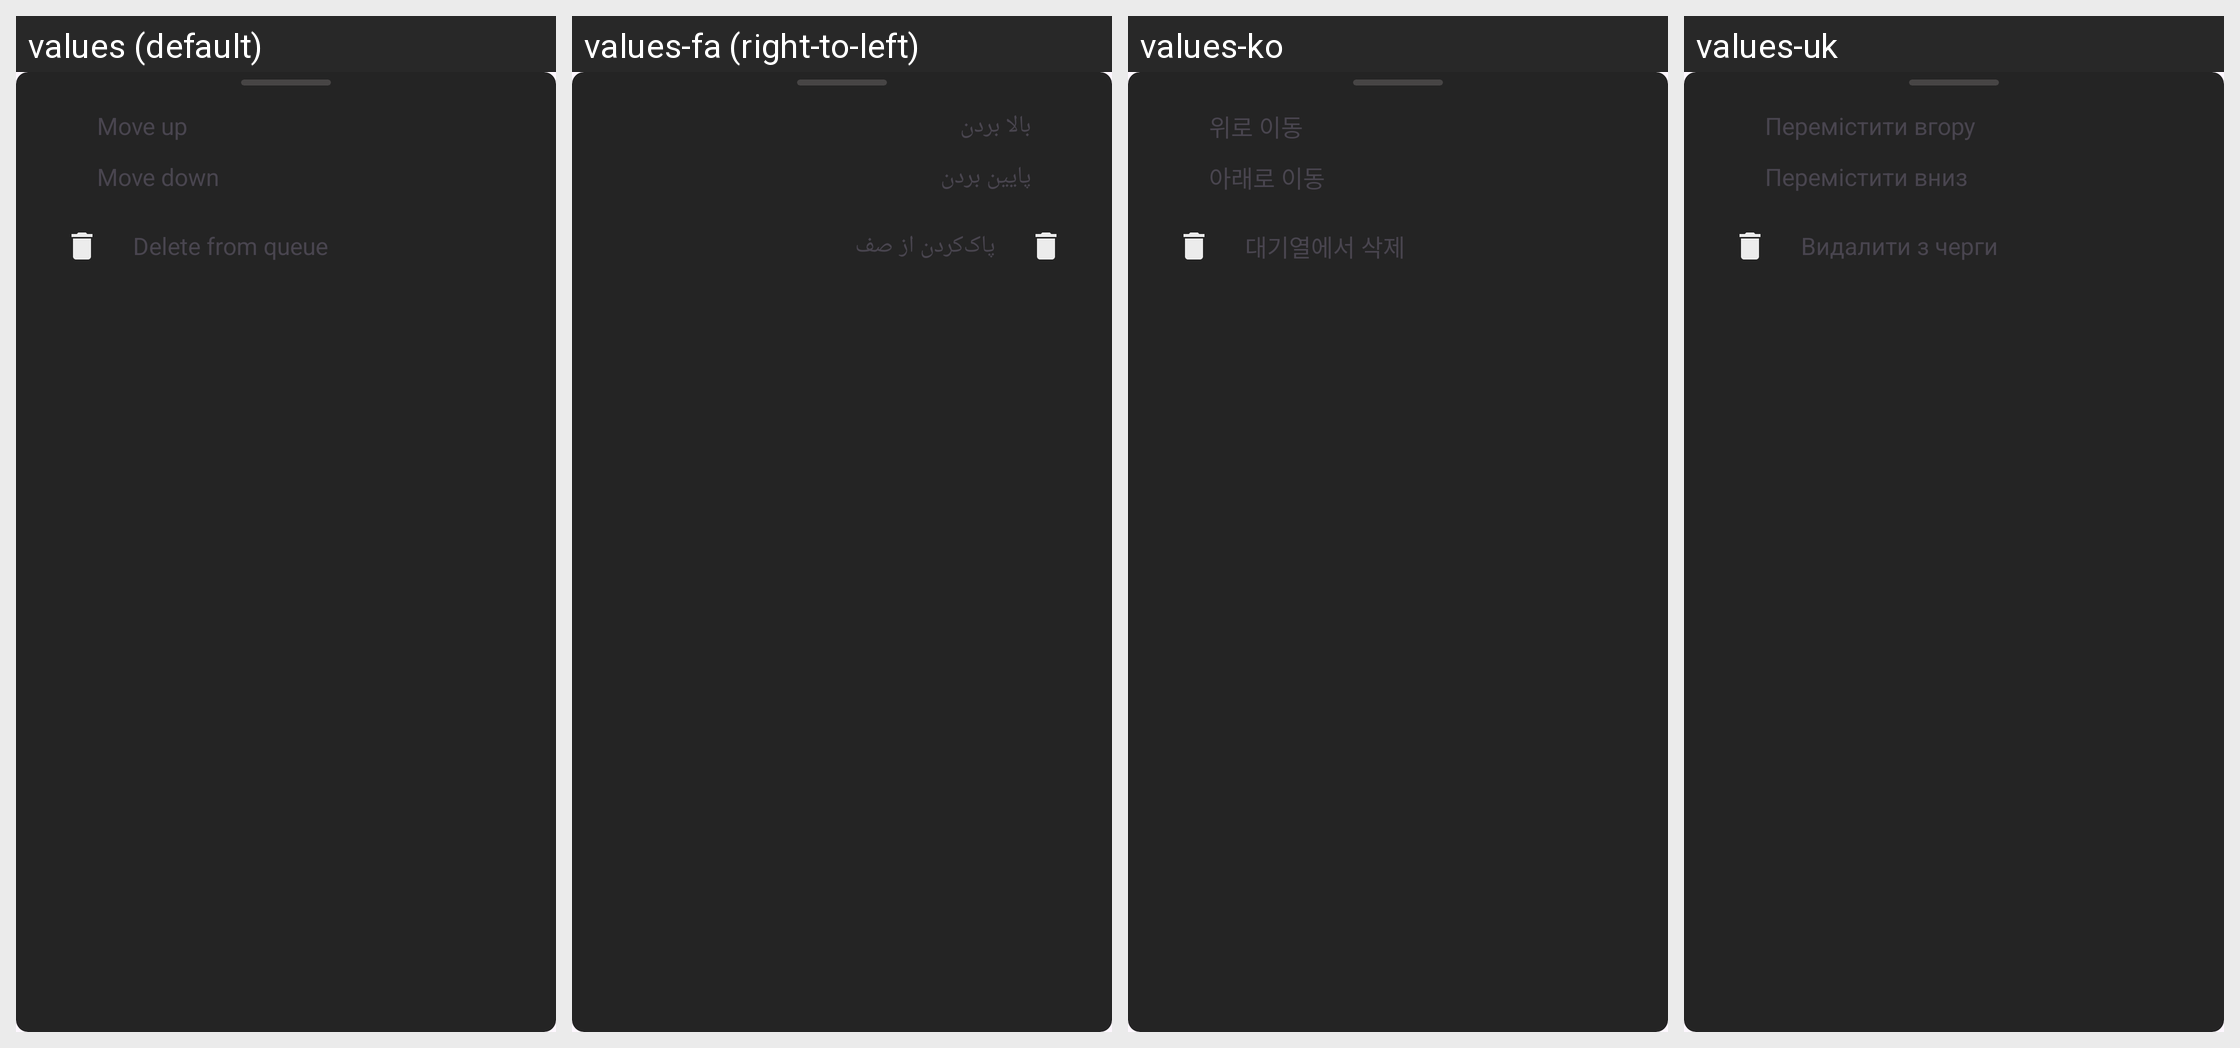

The Android screen above is rendered under several locales of the same app. Produce the string resources it draws, with the default and per-locale values.
Android screen res/layout/bottom_sheet_queue_track_option.xml rendered under 4 locales, left to right: values (default), values-fa (right-to-left), values-ko, values-uk. Device: Nexus 5 (rendered at 1080×1920; each locale shown at half size, 540×960, under a caption strip naming it); theme Theme.Material3.Light.NoActionBar.
Other locales in the repository, not shown: values-ar, values-az, values-bg, values-bn, values-ca, values-de, values-es, values-fi, values-fr, values-gu, values-hi, values-in, values-it, values-iw, values-ja, values-ka, values-nl, values-pl, values-pt, values-ru, values-ta, values-te, values-th, values-tr, values-vi, values-zh, values-zh-rTW.
Strings drawn on this screen, with the default value and each locale's value (text and hints the layout hard-codes, and strings that could not be matched under every locale, appear in the picture but are not listed):

move_up
  values: Move up
  values-fa: بالا بردن
  values-ko: 위로 이동
  values-uk: Перемістити вгору

move_down
  values: Move down
  values-fa: پایین بردن
  values-ko: 아래로 이동
  values-uk: Перемістити вниз

delete_from_queue
  values: Delete from queue
  values-fa: پاک‌کردن از صف
  values-ko: 대기열에서 삭제
  values-uk: Видалити з черги
